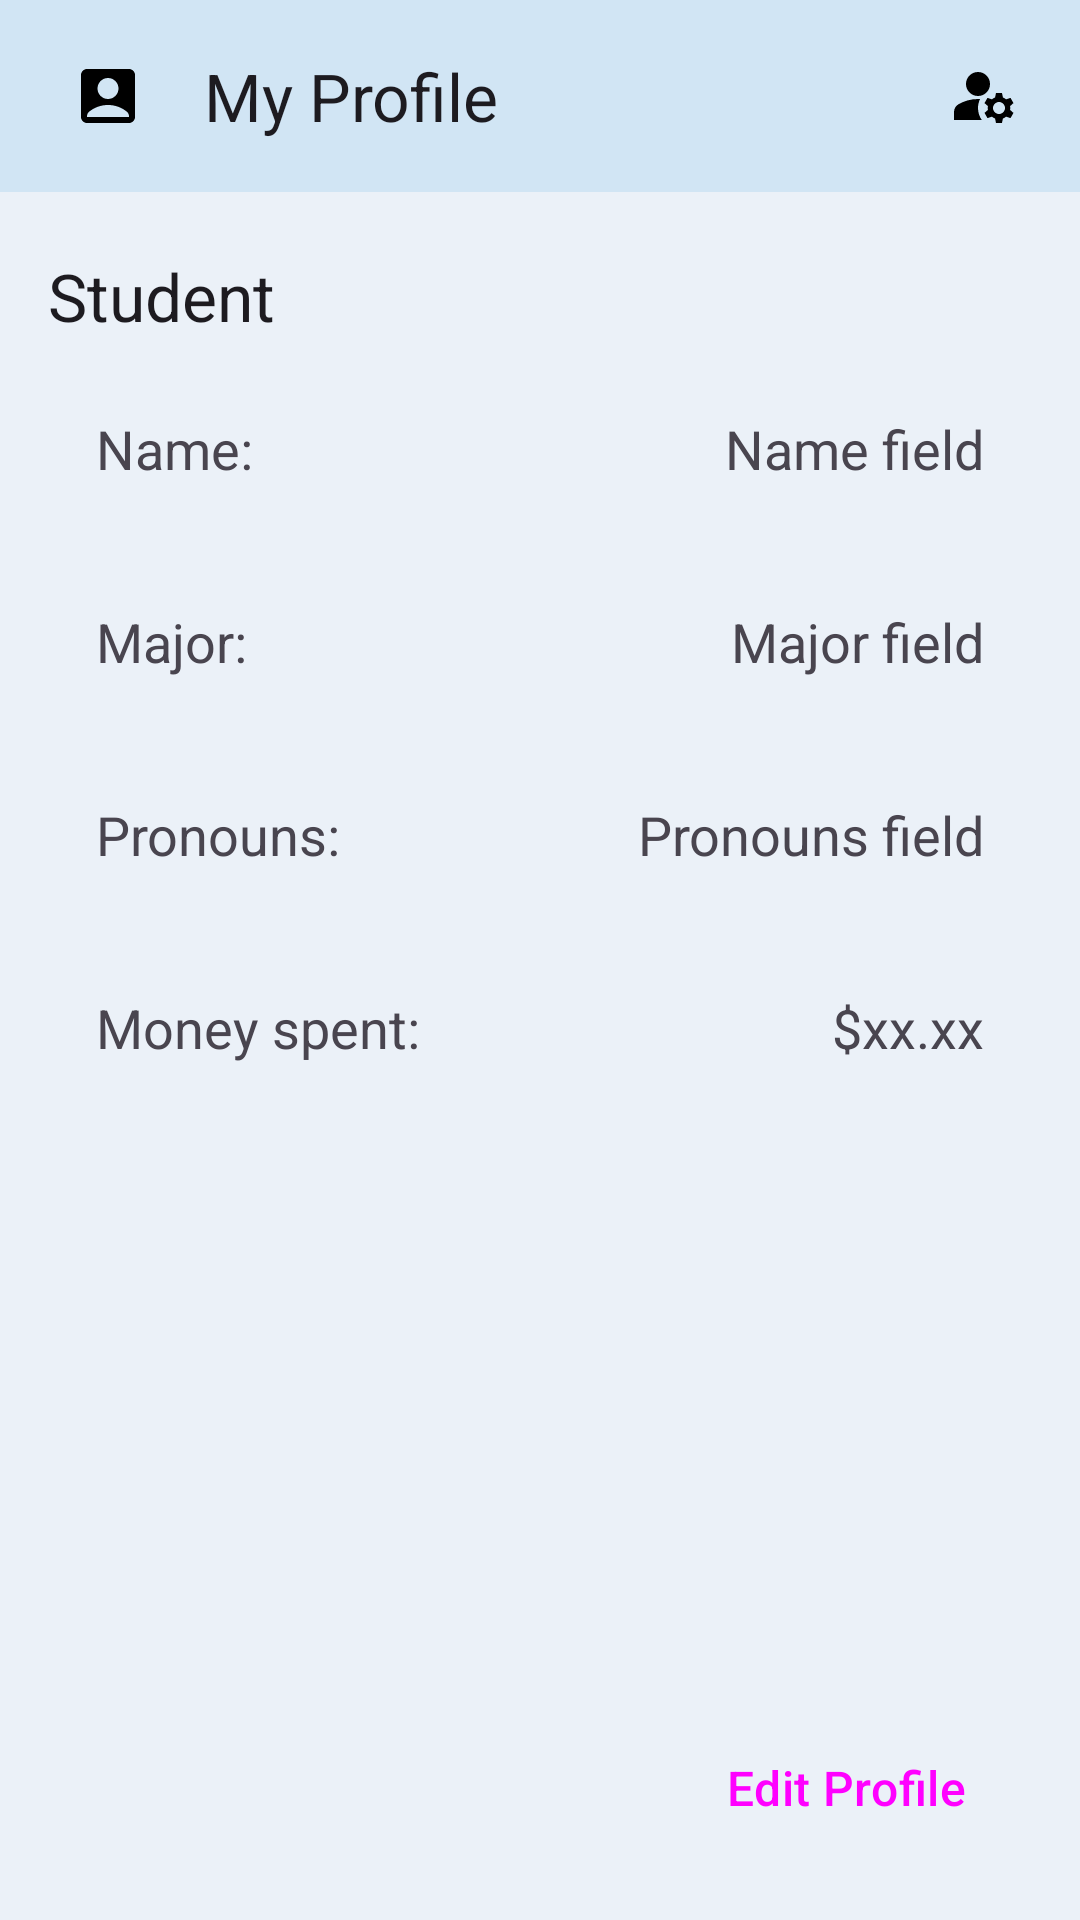

Write the Android layout XML for this screen, with the resource values it uses.
<!-- AndroidManifest.xml: application theme Theme.TeachReach -->
<!-- res/layout/fragment_student_profile_self_view.xml -->
<?xml version="1.0" encoding="utf-8"?>

<LinearLayout xmlns:android="http://schemas.android.com/apk/res/android"
    xmlns:app="http://schemas.android.com/apk/res-auto"
    xmlns:tools="http://schemas.android.com/tools"
    android:id="@+id/studentProfileSelfView"
    android:layout_width="match_parent"
    android:layout_height="match_parent"
    android:orientation="vertical"
    tools:context=".presentation.profile.student.StudentProfileSelfViewFragment">

    <com.google.android.material.appbar.AppBarLayout
        android:id="@+id/abTop"
        style="@style/Widget.App.Toolbar"
        android:layout_width="match_parent"
        android:layout_height="wrap_content">

        <com.google.android.material.appbar.MaterialToolbar
            android:id="@+id/topAppBar"
            android:layout_width="match_parent"
            android:layout_height="wrap_content"
            android:layout_gravity="center"
            android:layout_marginHorizontal="8dp"
            android:minHeight="?attr/actionBarSize"
            app:forceDefaultNavigationOnClickListener="true"
            app:menu="@menu/top_app_bar_profile"
            app:navigationIcon="@drawable/ic_profile_24"
            app:title="@string/myProfileBarTitle" />
    </com.google.android.material.appbar.AppBarLayout>

    <androidx.coordinatorlayout.widget.CoordinatorLayout
        android:layout_width="match_parent"
        android:layout_height="match_parent">

        <androidx.core.widget.NestedScrollView
            android:layout_width="match_parent"
            android:layout_height="wrap_content">

            <LinearLayout
                android:layout_width="match_parent"
                android:layout_height="wrap_content"
                android:layout_marginBottom="80dp"
                android:orientation="vertical"
                android:padding="16dp">

                <com.google.android.material.textview.MaterialTextView
                    android:id="@+id/tvStudentProfileCardTitle"
                    android:layout_width="wrap_content"
                    android:layout_height="wrap_content"
                    android:layout_marginVertical="4dp"
                    android:text="@string/tvStudentProfileCardTitle"
                    android:textAppearance="?attr/textAppearanceTitleLarge" />

                <LinearLayout
                    android:layout_width="match_parent"
                    android:layout_height="wrap_content"
                    android:layout_marginVertical="4dp"
                    android:orientation="horizontal"
                    android:padding="16dp">

                    <com.google.android.material.textview.MaterialTextView
                        android:id="@+id/tvName"
                        android:layout_width="0dp"
                        android:layout_height="wrap_content"
                        android:layout_weight="0.5"
                        android:gravity="start|center"
                        android:text="@string/tvName"
                        android:textAppearance="@style/TextAppearance.AppCompat.Medium" />

                    <com.google.android.material.textview.MaterialTextView
                        android:id="@+id/tvNameField"
                        android:layout_width="0dp"
                        android:layout_height="wrap_content"
                        android:layout_weight="0.5"
                        android:gravity="end|center"
                        android:text="@string/tvNameField"
                        android:textAppearance="@style/TextAppearance.AppCompat.Medium" />
                </LinearLayout>

                <LinearLayout
                    android:layout_width="match_parent"
                    android:layout_height="wrap_content"
                    android:layout_marginVertical="4dp"
                    android:orientation="horizontal"
                    android:padding="16dp">

                    <com.google.android.material.textview.MaterialTextView
                        android:id="@+id/tvMajor"
                        android:layout_width="0dp"
                        android:layout_height="wrap_content"
                        android:layout_weight="0.5"
                        android:gravity="start|center"
                        android:text="@string/tvMajor"
                        android:textAppearance="@style/TextAppearance.AppCompat.Medium" />

                    <com.google.android.material.textview.MaterialTextView
                        android:id="@+id/tvMajorField"
                        android:layout_width="0dp"
                        android:layout_height="wrap_content"
                        android:layout_weight="0.5"
                        android:gravity="end|center"
                        android:text="@string/tvMajorField"
                        android:textAppearance="@style/TextAppearance.AppCompat.Medium" />
                </LinearLayout>

                <LinearLayout
                    android:layout_width="match_parent"
                    android:layout_height="wrap_content"
                    android:layout_marginVertical="4dp"
                    android:orientation="horizontal"
                    android:padding="16dp">

                    <com.google.android.material.textview.MaterialTextView
                        android:id="@+id/tvPronouns"
                        android:layout_width="0dp"
                        android:layout_height="wrap_content"
                        android:layout_weight="0.5"
                        android:gravity="start|center"
                        android:text="@string/tvPronouns"
                        android:textAppearance="@style/TextAppearance.AppCompat.Medium" />

                    <com.google.android.material.textview.MaterialTextView
                        android:id="@+id/tvPronounsField"
                        android:layout_width="0dp"
                        android:layout_height="wrap_content"
                        android:layout_weight="0.5"
                        android:gravity="end|center"
                        android:text="@string/tvPronounsField"
                        android:textAppearance="@style/TextAppearance.AppCompat.Medium" />
                </LinearLayout>

                <LinearLayout
                    android:layout_width="match_parent"
                    android:layout_height="wrap_content"
                    android:layout_marginVertical="4dp"
                    android:orientation="horizontal"
                    android:padding="16dp">

                    <com.google.android.material.textview.MaterialTextView
                        android:id="@+id/tvMoneySpent"
                        android:layout_width="0dp"
                        android:layout_height="wrap_content"
                        android:layout_weight="0.5"
                        android:gravity="start|center"
                        android:text="@string/tvMoneySpent"
                        android:textAppearance="@style/TextAppearance.AppCompat.Medium" />

                    <com.google.android.material.textview.MaterialTextView
                        android:id="@+id/tvMoneySpentField"
                        android:layout_width="0dp"
                        android:layout_height="wrap_content"
                        android:layout_weight="0.5"
                        android:gravity="end|center"
                        android:text="@string/tvMoneySpentField"
                        android:textAppearance="@style/TextAppearance.AppCompat.Medium" />
                </LinearLayout>
            </LinearLayout>
        </androidx.core.widget.NestedScrollView>

        <Button
            android:id="@+id/fabEditProfile"
            style="@style/Widget.Material3.ExtendedFloatingActionButton.Icon.Tertiary"
            android:layout_width="wrap_content"
            android:layout_height="wrap_content"
            android:layout_gravity="bottom|end"
            android:layout_marginHorizontal="16dp"
            android:layout_marginBottom="16dp"
            android:text="@string/fabEditProfile"
            android:textAppearance="@style/TextAppearance.Material3.TitleMedium"
            app:icon="@drawable/ic_edit_24" />
    </androidx.coordinatorlayout.widget.CoordinatorLayout>
</LinearLayout>
<!-- resources referenced by this layout -->
<resources>
  <!-- drawable ic_profile_24 (drawable) -->
  <vector xmlns:android="http://schemas.android.com/apk/res/android"
      android:width="24dp"
      android:height="24dp"
      android:tint="#000000"
      android:viewportWidth="24"
      android:viewportHeight="24">
  
      <path
          android:fillColor="@android:color/white"
          android:pathData="M19,3H5C3.9,3 3,3.9 3,5v14c0,1.1 0.9,2 2,2h14c1.1,0 2,-0.9 2,-2V5C21,3.9 20.1,3 19,3zM12,6c1.93,0 3.5,1.57 3.5,3.5c0,1.93 -1.57,3.5 -3.5,3.5s-3.5,-1.57 -3.5,-3.5C8.5,7.57 10.07,6 12,6zM19,19H5v-0.23c0,-0.62 0.28,-1.2 0.76,-1.58C7.47,15.82 9.64,15 12,15s4.53,0.82 6.24,2.19c0.48,0.38 0.76,0.97 0.76,1.58V19z" />
  
  </vector>
  <string name="fabEditProfile">Edit Profile</string>
  <string name="myProfileBarTitle">My Profile</string>
  <string name="tvMajor">Major: </string>
  <string name="tvMajorField">Major field</string>
  <string name="tvMoneySpent">Money spent:</string>
  <string name="tvMoneySpentField">$xx.xx</string>
  <string name="tvName">Name: </string>
  <string name="tvNameField">Name field</string>
  <string name="tvPronouns">Pronouns: </string>
  <string name="tvPronounsField">Pronouns field</string>
  <string name="tvStudentProfileCardTitle">Student</string>
  <style name="Widget.App.Toolbar" parent="Widget.Material3.Toolbar">
          <item name="materialThemeOverlay">@style/ThemeOverlay.App.Toolbar</item>
          <item name="titleTextAppearance">
              @style/TextAppearance.Material3.TitleLarge
          </item>
          <item name="subtitleTextAppearance">
              @style/TextAppearance.Material3.TitleMedium
          </item>
      </style>
  <style name="Theme.TeachReach" parent="Base.Theme.TeachReach" />
  <style name="ThemeOverlay.App.Toolbar" parent="">
          <item name="colorSurface">@color/material_dynamic_secondary90</item>
          <item name="colorOnSurface">@color/material_dynamic_secondary30</item>
      </style>
  <style name="ShapeAppearance.App.MediumComponent" parent="ShapeAppearance.Material3.MediumComponent">
          <item name="cornerFamily">cut</item>
          <item name="cornerSize">8dp</item>
      </style>
  <style name="Widget.App.BottomNavigationView" parent="Widget.Material3.BottomNavigationView">
          <item name="materialThemeOverlay">
              @style/ThemeOverlay.App.BottomNavigationView
          </item>
      </style>
  <style name="ThemeOverlay.App.BottomNavigationView" parent="">
          <item name="colorSurface">@color/material_dynamic_primary80</item>
          <item name="colorSurfaceContainer">@color/material_dynamic_secondary90
          </item>
          <item name="colorOnSurfaceVariant">@color/material_dynamic_secondary30
          </item>
      </style>
</resources>
